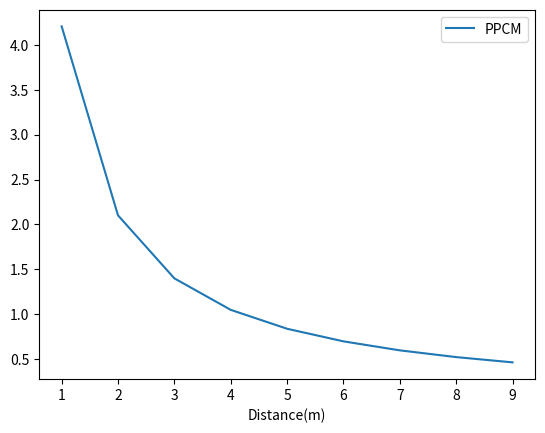
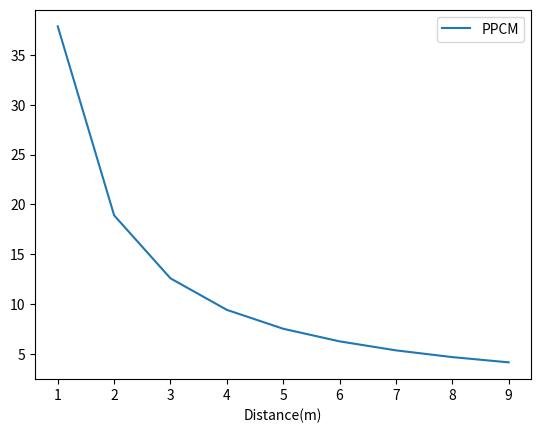

Write Python code to recreate these figures, in order.



# Calculate LUX
# https://www.atecorp.com/atecorp/media/pdfs/data-sheets/Tektronix-J16_Application.pdf


'''
Kinect Azure Sensor Error per lux and sensor info found at:
https://ieeexplore.ieee.org/document/8310200

https://static1.squarespace.com/static/551ecf1ae4b0b101cf72bfa3/t/55412684e4b0512f43caa5de/1430333060072/Resolution_calculation.pdf
'''
'''
### TABLE A ### 

Mode 	                    Resolution 	FoI 	    FPS 	        Operating range* 	Exposure time
NFOV unbinned 	            640x576 	75°x65° 	0, 5, 15, 30 	    0.5 - 3.86 m 	12.8 ms
NFOV 2x2 binned (SW) 	    320x288 	75°x65° 	0, 5, 15, 30 	    0.5 - 5.46 m 	12.8 ms
WFOV 2x2 binned 	        512x512 	120°x120° 	0, 5, 15, 30 	    0.25 - 2.88 m 	12.8 ms
WFOV unbinned 	            1024x1024 	120°x120° 	0, 5, 15 	        0.25 - 2.21 m 	20.3 ms
Passive IR 	                1024x1024 	N/A 	    0, 5, 15, 30 	    N/A 	        1.6 ms

*15% to 95% reflectivity at 850nm, 2.2 μW/cm2/nm, random error std. dev. ≤ 17 mm, typical systematic error < 11 mm + 0.1% of distance without multi-path interference. Depth may be provided outside of the operating range indicated above. It depends on an object's reflectivity.
Color camera supported operating modes

Azure Kinect DK includes an OV12A10 12MP CMOS sensor rolling shutter sensor. The native operating modes are listed below:
RGB Camera Resolution   (HxV) 	            Aspect Ratio 	Format Options 	Frame Rates (FPS) 	Nominal FOV (HxV)(post-processed)
3840x2160 	16:9 	    MJPEG 	            0, 5, 15, 30 	                                    90°x59°
2560x1440 	16:9 	    MJPEG 	            0, 5, 15, 30 	                                    90°x59°
1920x1080 	16:9 	    MJPEG 	            0, 5, 15, 30 	                                    90°x59°
1280x720 	16:9 	    MJPEG/YUY2/NV12 	0, 5, 15, 30 	                                    90°x59°
4096x3072 	4:3 	    MJPEG 	            0, 5, 15 	                                        90°x74.3°
2048x1536 	4:3 	    MJPEG 	            0, 5, 15, 30 	                                    90°x74.3°

The RGB camera is USB Video class-compatible and can be used without the Sensor SDK. The RGB camera color space: BT.601 full range [0..255]. The MJPEG chroma sub-sampling is 4:2:2.

Note

The Sensor SDK can provide color images in the BGRA pixel format. This is not a native mode supported by the device and causes additional CPU load when used. The host CPU is used to convert from MJPEG images received from the device.
RGB camera exposure time values

### TABLE B ###
Below is the mapping for the acceptable RGB camera manual exposure values:
exp 	2^exp 	50Hz 	60Hz
-11 	488 	500 	500
-10 	977 	1250 	1250
-9 	1953 	2500 	2500
-8 	3906 	10000 	8330
-7 	7813 	20000 	16670
-6 	15625 	30000 	33330
-5 	31250 	40000 	41670
-4 	62500 	50000 	50000
-3 	125000 	60000 	66670
-2 	250000 	80000 	83330
-1 	500000 	100000 	100000
0 	1000000 	120000 	116670
1 	2000000 	130000 	133330

'''

'''
OV12A10 12MP CMOS
    Features
    Tech Specs

1.25 µm x 1.25 µm pixel

Optical size of 1/2.8″, 6.46 mm

34.5° CRA

12MP at 30 fps

Programmable controls for:
– Frame rate
– Mirror and flip
– Cropping
– Windowing

supports images sizes:
– 12MP (4096×3072)
– 4K2K (3840×2160)
– 1080p (1920×1080), and more

416 bytes of embedded one-time programmable (OTP) memory for customer use

Support for output formats:
– 10-bit RGB RAW

Two-wire serial bus control (SCCB)

MIPI serial output interface (1-lane, 2-lane, or 4-lane)

Two on-chip phase lock loops (PLLs)

2x binning support

Image quality controls:
– Defect pixel correction
– Automatic black level calibration
– Lens shading correction

Built-in temperature sensor

Suitable for module size of 8.5 x 8.5 x less than 5 mm


'''

'''
### TABLE C ###
===== Device 0: 000573600112 ===== (Kinect Azure)
resolution width: 640
resolution height: 576
principal point x: 320.803894
principal point y: 334.772949
focal length x: 504.344574, 0.504344574mm
focal length y: 504.414703
radial distortion coefficients:
k1: 6.084146
k2: 4.375491
k3: 0.236186
k4: 6.408733
k5: 6.418296
k6: 1.220292
center of distortion in Z=1 plane, x: 0.000000
center of distortion in Z=1 plane, y: 0.000000
tangential distortion coefficient x: -0.000055
tangential distortion coefficient y: 0.000065
metric radius: 0.000000
'''


'''
THERMAL CAMERA
160x120 (thermal)
'''


import math
import pandas
import matplotlib.pyplot as plt


def calculate_maximum(focal_length=0.504344574, resolution=(640,576), chip_width=5.4, pixel_size_um=12, fov=75, camera_distance=1, desired_pixels=3, degrees=True):
    '''
    Rs is the spatial resolution (maybe either X or Y)
    FOV is the field of view dimensions (mm) in either X or Y
    Ri is the image sensor resolution; number of pixels in a row (X dimension) or column (Y dimension)
    Rf is the feature resolution (smallest feature that must be reliably resolved) in physical units (mm)
    Fp is the number of desired pixels that will span a feature of minimum size.
    Rs = Rf / Fp
    Ri = FOV / Rs


     Object dimension*(Image dimension / focal-length) = distance to object.
    
    or

    image dimension = object_size * focal_length / distance 



    HFOV = Camera_Dist * (Chip_Width/Focal_Length)

    Nyquist frequency is 2.56 but we can round to 3
    '''

    dist_list = range(1, 10)
    ppm_list = []
    ppcm = []
    pp5mm = []
    hov_list = []
    edge_resolution_list = []
    for camera_distance in range(1, 10):

        camera_distance = camera_distance/10 # We calculate pixels per 10cm

        x_resolution = resolution[0]
        HFOV = camera_distance * (chip_width/focal_length) # Meters horizontal fov at camera distance
        ppm = x_resolution / HFOV # Pixels per meter
        f_length = (camera_distance * chip_width * ppm) / x_resolution
        

        

        

        

        edge_resolution = ppm / math.cos(fov/2) # max_fov is described in table A
        
        ppm_list.append(ppm)
        hov_list.append(HFOV)
        edge_resolution_list.append(edge_resolution)


        print("Distance in meters:", camera_distance)
        print("HFOV:", HFOV)
        print("Pixels per M:", ppm)
        print("Pixels per CM:", ppm/100)
        ppcm.append(ppm/100)
        pp5mm.append(ppm/200)
        print("Pixels per 5mm:", ppm/200)
        
        print("Calculated Focal Length:", f_length, "  Manufacturer Focal Length:", focal_length)
        print("Edge Resolution:", edge_resolution)
        print()


    df = pandas.DataFrame(list(zip(dist_list, ppcm, pp5mm, edge_resolution_list)),
                columns =['Distance(m)', 'PPCM', 'PP5MM', 'Edge Resolution'])



    df.plot(x='Distance(m)', y="PPCM")
    plt.show()
    # distance = range(1, 1000) # 1mm to 10m
    # for d in distance:
    # pixels_per_distance = feature_size * (focal_length)
    # print(pixels_per_distance)
        # pixels_per_mm = list() # calculates pixels per_ 
    
    # if degrees:
    #     fov = fov * (math.pi/180)

    # # # FOV can be expressed as pixels per inch
    # # #Distance per 10m
    # #         # / |
    # #       #  /  |
    # #       # /   |
    # #       #/    | ?
    # #      #/     |
    # #     #/      |
    # # #.  /_______|
    # # # fov/2   10m
    # distance = range(1, 1000) # 1mm to 10m
    # for d in distance:
    #     fov_distance = (math.tan(fov/2)) * 2 # Size of pixels at 1mm
        # print(fov_distance)

        # print("Pixel size at", d, "cm: ", fov_distance * d, "mm")
        # print(d*fov_distance)
            # print(d)
            # break

    # print(fov_distance)

    # ppm = resolution[0] / fov_distance
    # print("Pixels/m =", ppm)


    # print()
    # # Rs = feature_resolution / desired_pixels
    # # Ri = fov_distance / Rs
    # return Ri

def exposure_value(f_stop, exposure_time):
    '''
     In a mathematical expression involving physical quantities, it is common practice to require that the argument to a transcendental function (such as the logarithm) be dimensionless. The definition of EV ignores the units in the denominator and uses only the numerical value of the exposure time in seconds; EV is not the expression of a physical law, but simply a number for encoding combinations of camera settings.
    '''
    return math.log2((f_stop**2)/exposure_time)

def digital_number(rgb_img, exposure_time_s, f_stop, iso, scene_lumin):
    h,w,d = rgb_img.shape
    for i in range(h):
        for j in range(w):
            exposure_time_s
            rgb_img[i,j] 

# def calculate_avg_lumin(rgb_image, exposure_time_s, f_stop, iso, scene_lum):



if __name__ == "__main__":
    # Depth
    # calculate_maximum()
    
    # RGB
    # calculate_maximum(resolution=(1920,1080),chip_width=6.46,fov=90)
    # calculate_maximum(resolution=(2560,1440),chip_width=6.46,fov=90)
    # calculate_maximum(resolution=(3840,2160),chip_width=6.46,fov=90)

    # FLIR one pro
    chip_width= 160*(12/1000) # = 1.92
    calculate_maximum(resolution=(160,120),chip_width=chip_width,fov=55)
    calculate_maximum(resolution=(1440,1080),chip_width=chip_width,fov=55)
    
    
